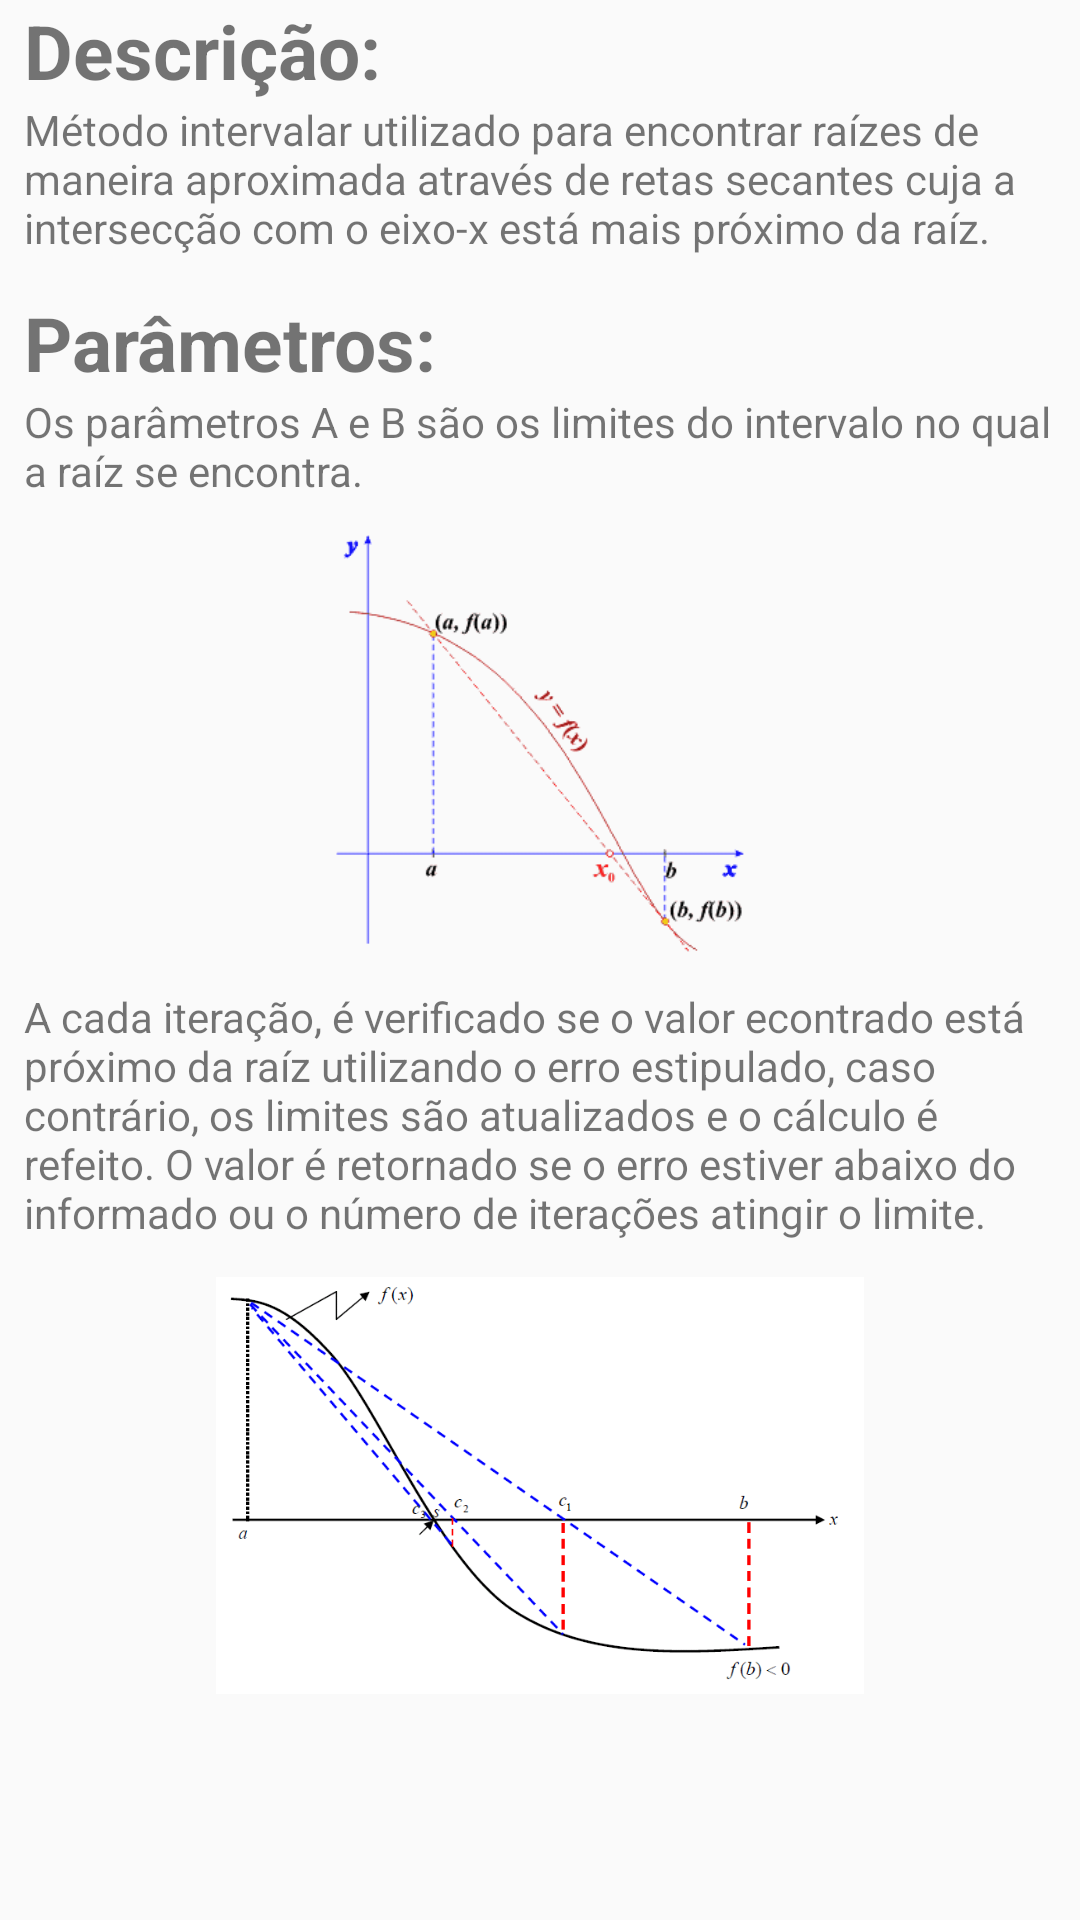

Android layout source for this screen:
<!-- AndroidManifest.xml: application theme AppTheme -->
<!-- res/layout/activity_help_falsa_posicao.xml -->
<?xml version="1.0" encoding="utf-8"?>
<android.support.constraint.ConstraintLayout
    xmlns:android="http://schemas.android.com/apk/res/android"
    xmlns:app="http://schemas.android.com/apk/res-auto"
    xmlns:tools="http://schemas.android.com/tools"
    android:layout_width="match_parent"
    android:layout_height="match_parent">

    <ScrollView
        android:layout_width="wrap_content"
        android:layout_height="wrap_content"
        app:layout_constraintTop_toTopOf="parent"
        tools:layout_editor_absoluteX="8dp" >

        <LinearLayout
            android:layout_width="match_parent"
            android:layout_height="wrap_content"
            android:orientation="vertical">

            <TextView
                android:id="@+id/textView6"
                android:layout_width="wrap_content"
                android:layout_height="wrap_content"
                android:text="@string/descricao"
                android:textSize="25sp"
                android:paddingLeft="8dp"
                android:paddingRight="8dp"
                android:textStyle="bold"
                tools:layout_editor_absoluteX="104dp"
                tools:layout_editor_absoluteY="387dp" />

            <TextView
                android:id="@+id/textView3"
                android:layout_width="wrap_content"
                android:layout_height="wrap_content"
                android:paddingLeft="8dp"
                android:paddingRight="8dp"
                android:paddingBottom="12dp"
                android:text="@string/str_help_falsa_posicao1"
                android:textAlignment="gravity"
                app:layout_constraintStart_toStartOf="@+id/scrollView3"
                app:layout_constraintTop_toTopOf="@+id/scrollView3" />

            <TextView
                android:id="@+id/textView9"
                android:layout_width="wrap_content"
                android:layout_height="wrap_content"
                android:text="@string/parametros"
                android:textSize="25sp"
                android:paddingLeft="8dp"
                android:paddingRight="8dp"
                android:textStyle="bold"
                tools:layout_editor_absoluteX="75dp"
                tools:layout_editor_absoluteY="349dp" />

            <TextView
                android:id="@+id/textView10"
                android:layout_width="wrap_content"
                android:layout_height="wrap_content"
                android:paddingLeft="8dp"
                android:paddingRight="8dp"
                android:paddingBottom="12dp"
                android:text="@string/str_help_falsa_posicao2"
                android:textAlignment="gravity"
                tools:layout_editor_absoluteX="95dp"
                tools:layout_editor_absoluteY="378dp" />

            <ImageView
                android:id="@+id/imageView1"
                android:layout_width="match_parent"
                android:layout_height="151dp"
                android:alpha="1.0"
                android:paddingBottom="12dp"
                app:srcCompat="@drawable/falsaposicao1" />

            <TextView
                android:id="@+id/textView1"
                android:layout_width="wrap_content"
                android:layout_height="wrap_content"
                android:paddingLeft="8dp"
                android:paddingRight="8dp"
                android:paddingBottom="12dp"
                android:text="@string/str_help_falsa_posicao3"
                tools:layout_editor_absoluteX="136dp"
                tools:layout_editor_absoluteY="302dp" />

            <ImageView
                android:id="@+id/imageView3"
                android:layout_width="match_parent"
                android:layout_height="151dp"
                android:alpha="1.0"
                android:paddingBottom="12dp"
                app:srcCompat="@drawable/falsaposicao2" />

        </LinearLayout>
    </ScrollView>
</android.support.constraint.ConstraintLayout>
<!-- resources referenced by this layout -->
<resources>
  <!-- drawable falsaposicao1: png bitmap (drawable, 3675 bytes) -->
  <!-- drawable falsaposicao2: png bitmap (drawable, 25098 bytes) -->
  <string name="descricao">Descrição:</string>
  <string name="parametros">Parâmetros:</string>
  <string name="str_help_falsa_posicao1">Método intervalar utilizado para encontrar raízes de maneira aproximada através de retas secantes cuja a intersecção
                                             com o eixo-x está mais próximo da raíz.</string>
  <string name="str_help_falsa_posicao2">Os parâmetros A e B são os limites do intervalo no qual a raíz se encontra.</string>
  <string name="str_help_falsa_posicao3">A cada iteração, é verificado se o valor econtrado está próximo da raíz utilizando o erro estipulado, caso contrário,
                                             os limites são atualizados e o cálculo é refeito. O valor é retornado se o erro estiver abaixo do informado ou o
                                             número de iterações atingir o limite.</string>
  <style name="AppTheme" parent="Base.Theme.AppCompat.Light.DarkActionBar">
          
          <item name="colorPrimary">@color/colorPrimary</item>
          <item name="colorPrimaryDark">@color/colorPrimaryDark</item>
          <item name="colorAccent">@color/colorAccent</item>
      </style>
  <color name="colorPrimary">#1a4616</color>
  <color name="colorPrimaryDark">#1a4616</color>
  <color name="colorAccent">#FF4081</color>
</resources>
